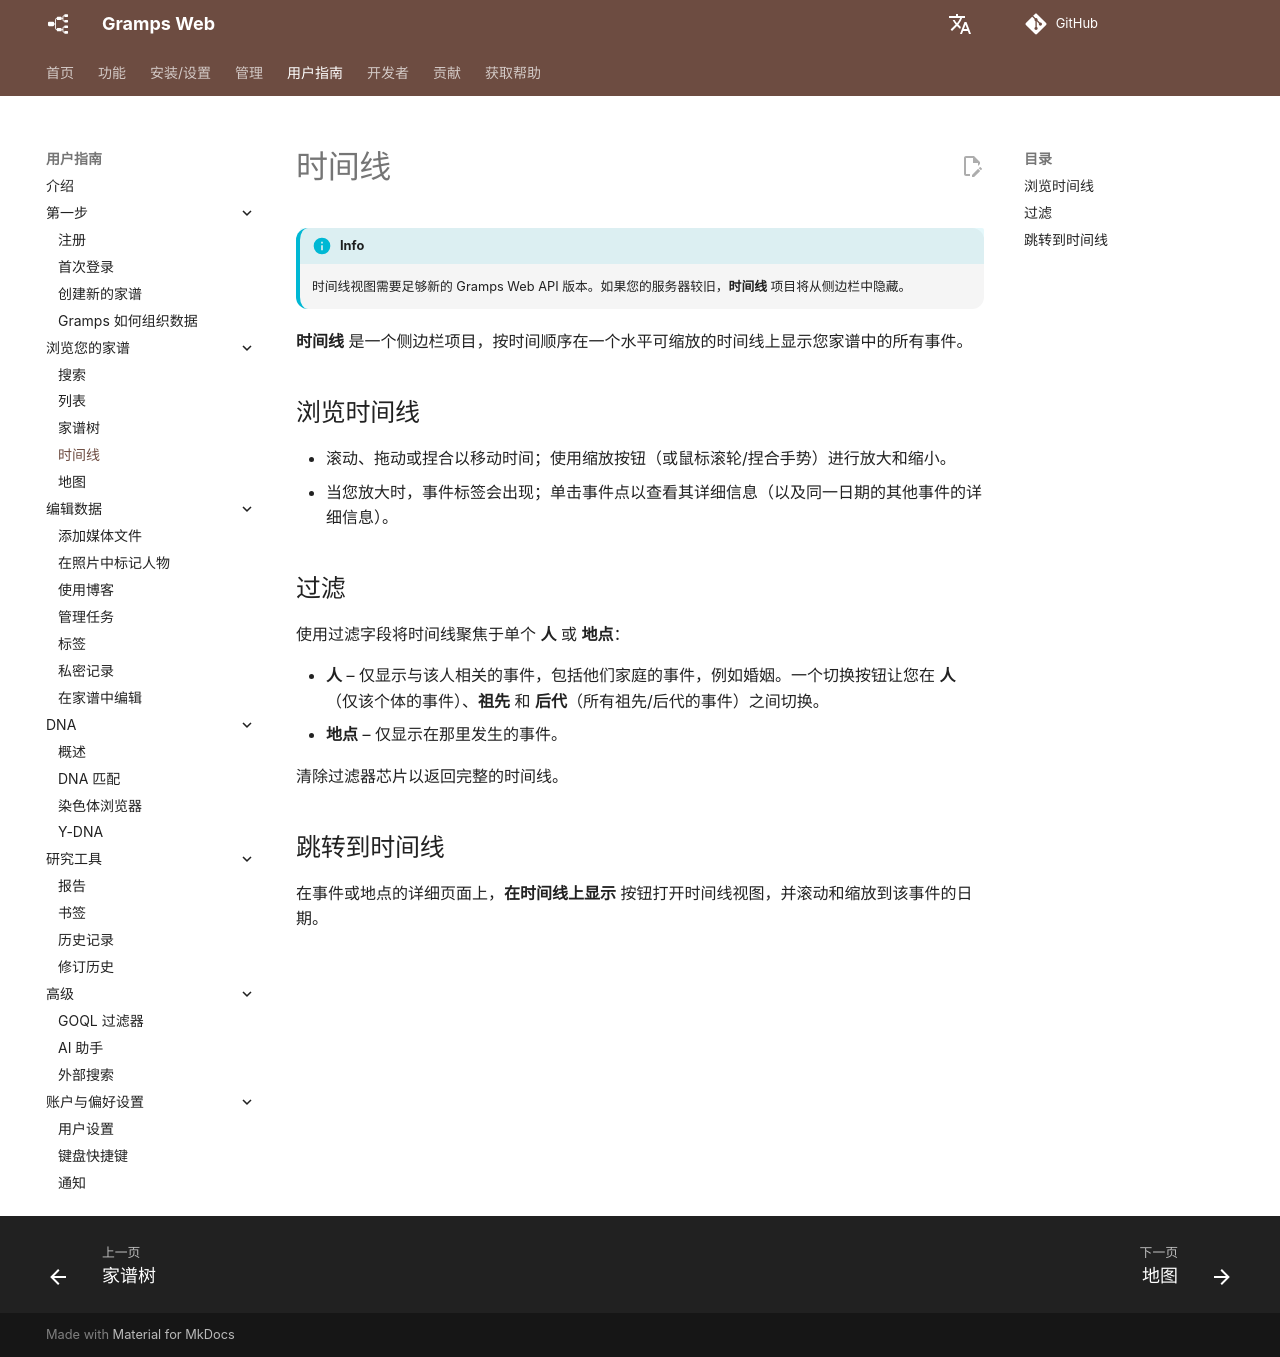

repository: gramps-project/gramps-web-docs · page: zh/user-guide/timeline/index.html · generator: mkdocs

# 时间线

!!! info
    时间线视图需要足够新的 Gramps Web API 版本。如果您的服务器较旧，**时间线** 项目将从侧边栏中隐藏。

**时间线** 是一个侧边栏项目，按时间顺序在一个水平可缩放的时间线上显示您家谱中的所有事件。

## 浏览时间线

- 滚动、拖动或捏合以移动时间；使用缩放按钮（或鼠标滚轮/捏合手势）进行放大和缩小。
- 当您放大时，事件标签会出现；单击事件点以查看其详细信息（以及同一日期的其他事件的详细信息）。

## 过滤

使用过滤字段将时间线聚焦于单个 **人** 或 **地点**：

- **人** – 仅显示与该人相关的事件，包括他们家庭的事件，例如婚姻。一个切换按钮让您在 **人**（仅该个体的事件）、**祖先** 和 **后代**（所有祖先/后代的事件）之间切换。
- **地点** – 仅显示在那里发生的事件。

清除过滤器芯片以返回完整的时间线。

## 跳转到时间线

在事件或地点的详细页面上，**在时间线上显示** 按钮打开时间线视图，并滚动和缩放到该事件的日期。
